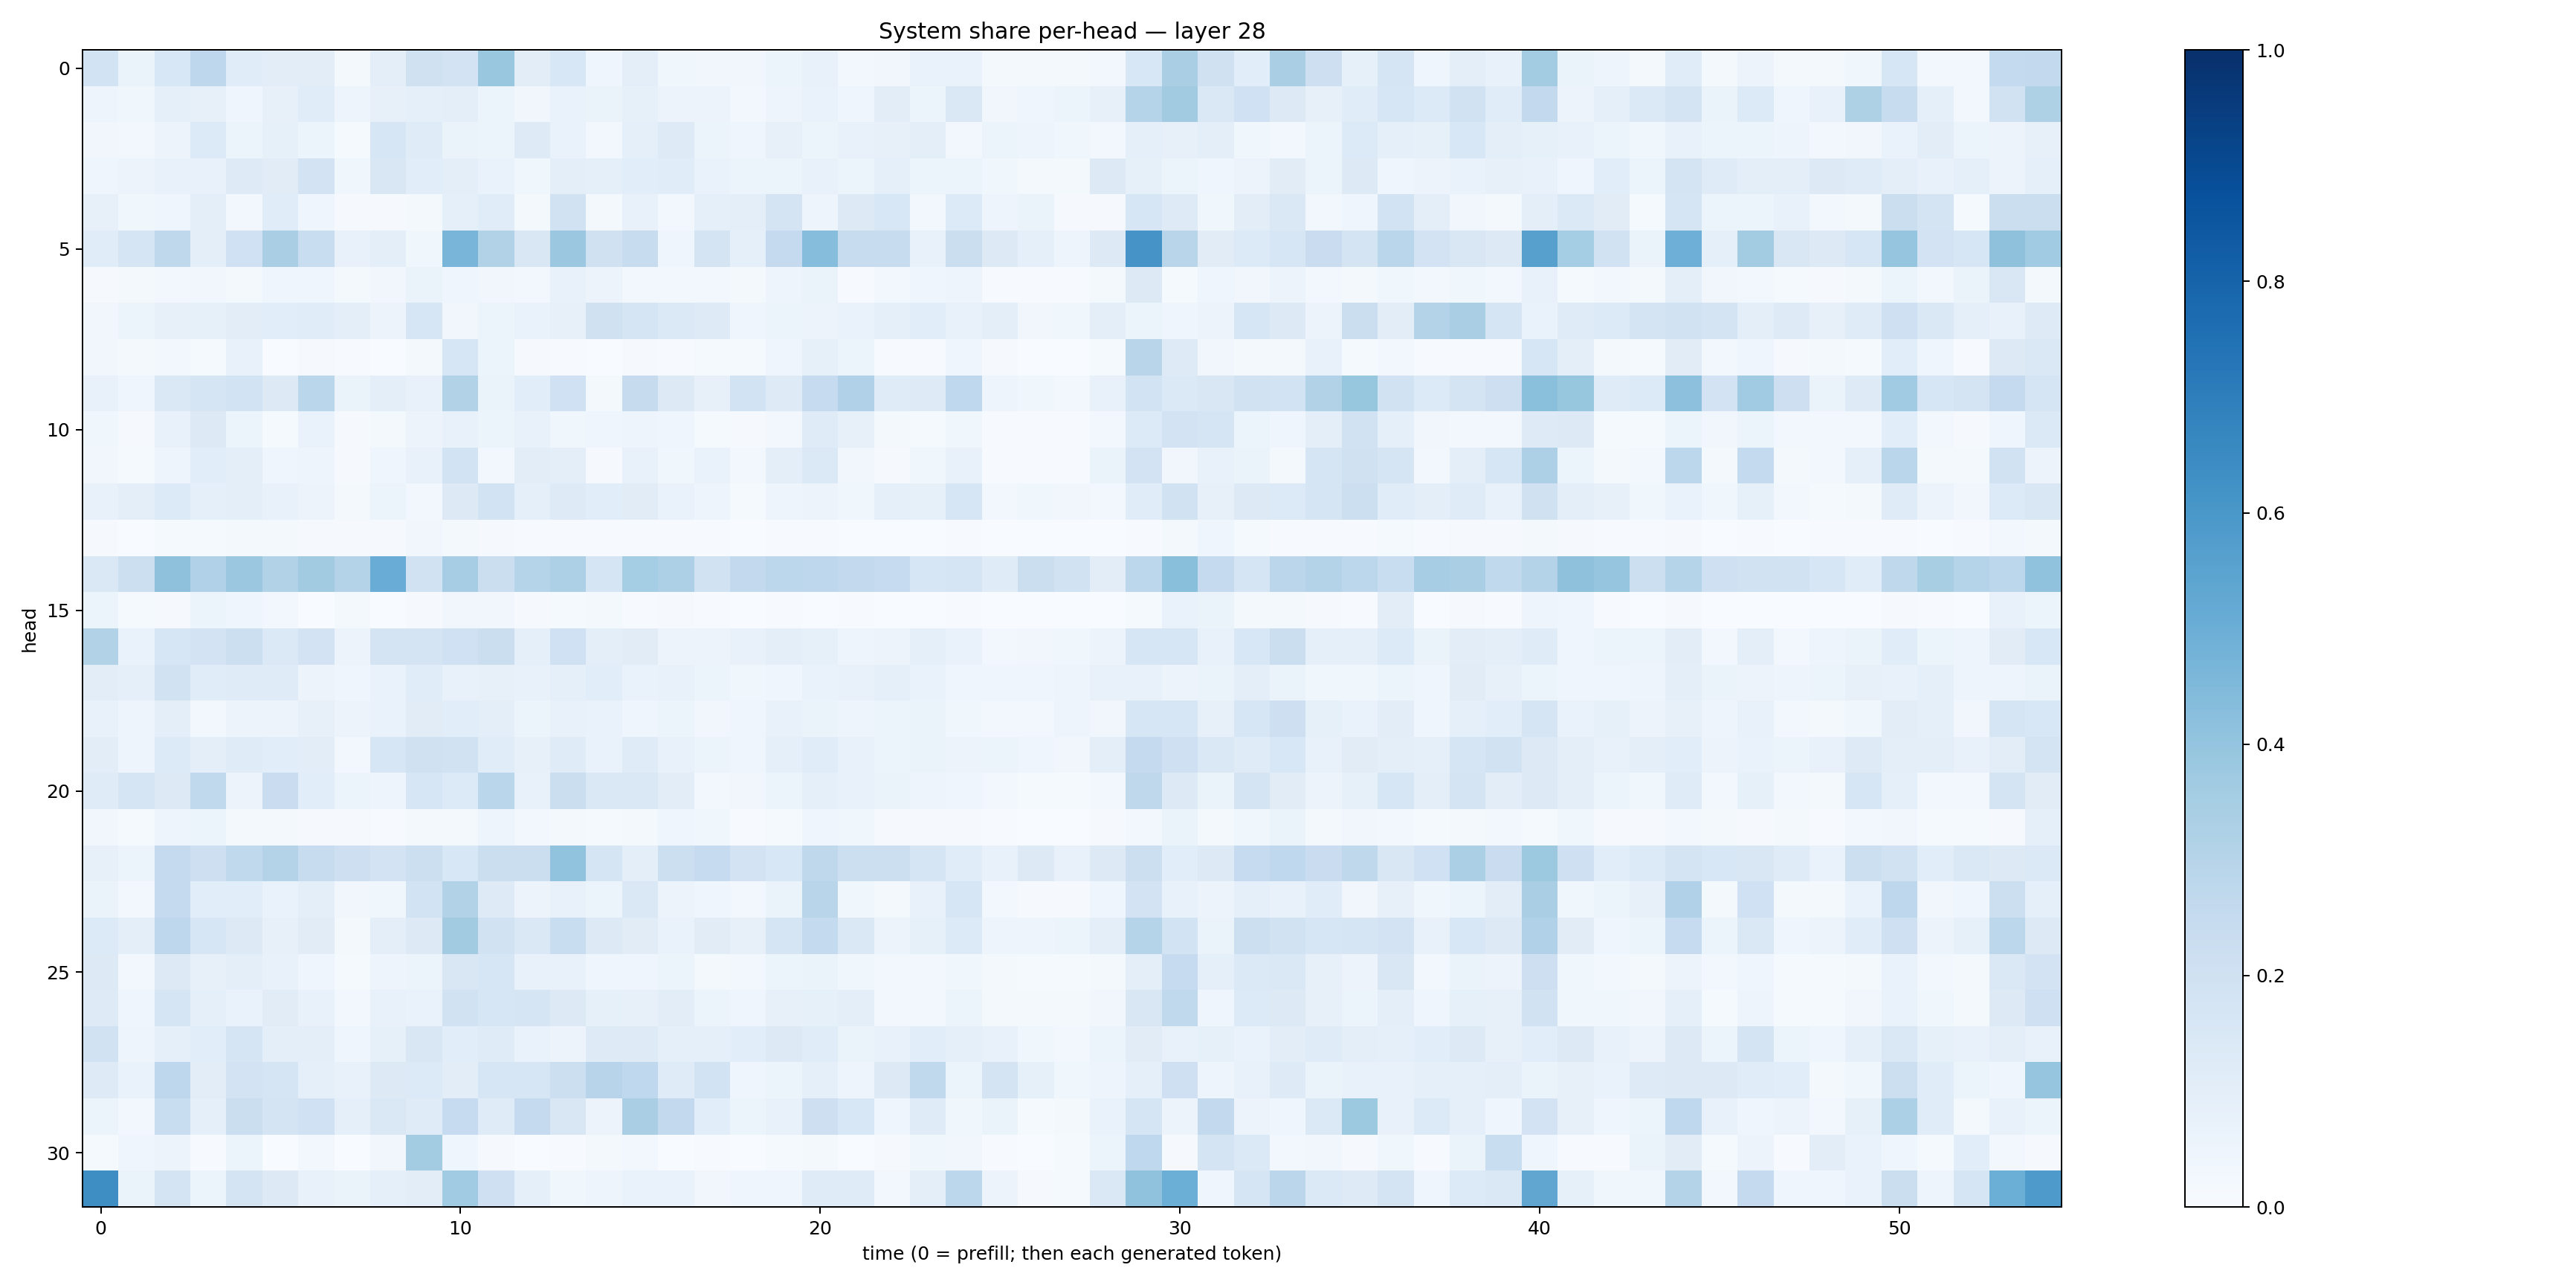

Data behind this chart, as committed beside it:
0.1837668, 0.06626665, 0.15401958, 0.27439722, 0.1159574, 0.10403972, 0.10247803, 0.015649328, 0.09598122, 0.19871294, 0.18139763, 0.38731164, 0.102222, 0.15388024, 0.043838978, 0.100589946, 0.037781466, 0.03154596, 0.033196285, 0.061848126, 0.07495386, 0.030503506, 0.032464705, 0.06957892
0.04793, 0.03862, 0.08946, 0.07815, 0.04277, 0.07948, 0.1144, 0.04701, 0.07849, 0.08773, 0.09498, 0.06228, 0.03178, 0.06952, 0.06337, 0.08446, 0.05568, 0.05486, 0.02886, 0.04719, 0.06997, 0.04003, 0.1045, 0.05185
0.03301, 0.02697, 0.05619, 0.1353, 0.06172, 0.08277, 0.05868, 0.01222, 0.1566, 0.1201, 0.06466, 0.06224, 0.1211, 0.07018, 0.03046, 0.0913, 0.1241, 0.05148, 0.04456, 0.07977, 0.05431, 0.07806, 0.07844, 0.09922
0.04543, 0.05748, 0.07732, 0.07201, 0.1218, 0.1096, 0.1817, 0.0375, 0.1517, 0.1079, 0.09748, 0.06901, 0.03827, 0.1014, 0.0862, 0.1068, 0.114, 0.06929, 0.06069, 0.05172, 0.07217, 0.05126, 0.08847, 0.05134
0.08118, 0.03661, 0.03962, 0.09588, 0.02487, 0.1156, 0.0465, 0.01159, 0.01002, 0.02155, 0.0901, 0.1153, 0.01792, 0.1901, 0.0182, 0.07706, 0.02351, 0.09087, 0.1014, 0.1758, 0.04891, 0.1293, 0.1555, 0.02573
0.1161, 0.1691, 0.2721, 0.09535, 0.2006, 0.3391, 0.2337, 0.07392, 0.09838, 0.03888, 0.4667, 0.3132, 0.1496, 0.381, 0.199, 0.2351, 0.04609, 0.1763, 0.08718, 0.2522, 0.4313, 0.2379, 0.2399, 0.07149
0.009599, 0.01688, 0.03005, 0.03247, 0.0159, 0.04326, 0.04181, 0.01596, 0.03285, 0.06321, 0.04439, 0.03427, 0.0244, 0.07442, 0.05575, 0.02918, 0.02717, 0.03033, 0.01889, 0.04765, 0.06618, 0.007484, 0.02666, 0.0432
0.03213, 0.05148, 0.08009, 0.08267, 0.1029, 0.1061, 0.1159, 0.09714, 0.05543, 0.1619, 0.03423, 0.06243, 0.06951, 0.07997, 0.1982, 0.1704, 0.1404, 0.1248, 0.04488, 0.06131, 0.05494, 0.06988, 0.08877, 0.1091
0.03187, 0.0202, 0.0268, 0.01462, 0.07048, 0.002441, 0.008321, 0.005277, 0.002498, 0.01975, 0.1565, 0.05961, 0.008541, 0.006323, 0.003434, 0.008107, 0.005409, 0.01401, 0.01265, 0.04025, 0.08557, 0.05349, 0.005541, 0.006163
0.07272, 0.04322, 0.1435, 0.1676, 0.1856, 0.1285, 0.2875, 0.06607, 0.09792, 0.07656, 0.313, 0.06536, 0.1056, 0.2031, 0.02312, 0.2433, 0.1313, 0.08106, 0.1846, 0.1242, 0.2496, 0.3201, 0.1191, 0.1228
0.03758, 0.01018, 0.07498, 0.1272, 0.06074, 0.01409, 0.06796, 0.01056, 0.01855, 0.0558, 0.07705, 0.05144, 0.07211, 0.03864, 0.04643, 0.04879, 0.0415, 0.0141, 0.01136, 0.03009, 0.1173, 0.07874, 0.01672, 0.0149
0.03499, 0.01446, 0.04969, 0.1068, 0.09598, 0.04284, 0.04703, 0.01117, 0.04073, 0.07745, 0.1852, 0.02354, 0.1018, 0.09531, 0.01065, 0.07414, 0.03849, 0.0683, 0.02898, 0.1004, 0.1371, 0.03365, 0.009904, 0.03647
0.07046, 0.09562, 0.1355, 0.08799, 0.09592, 0.07221, 0.05627, 0.01599, 0.05907, 0.02907, 0.1263, 0.1836, 0.08838, 0.1213, 0.1088, 0.1095, 0.06929, 0.04818, 0.01203, 0.04958, 0.05791, 0.03577, 0.08847, 0.08235
0.009068, 0.003661, 0.01306, 0.015, 0.0177, 0.01854, 0.007974, 0.008373, 0.0101, 0.0313, 0.02278, 0.009977, 0.00557, 0.006219, 0.005876, 0.007116, 0.006698, 0.005169, 0.002546, 0.005651, 0.005506, 0.002996, 0.002792, 0.003706
0.1435, 0.218, 0.4136, 0.3202, 0.3804, 0.3097, 0.3601, 0.3072, 0.5048, 0.1902, 0.3482, 0.2265, 0.2988, 0.3277, 0.1702, 0.3544, 0.3276, 0.1934, 0.2606, 0.2783, 0.2765, 0.259, 0.248, 0.1592
0.06182, 0.0127, 0.01048, 0.05204, 0.04494, 0.02929, 0.003113, 0.01661, 0.002879, 0.008232, 0.03279, 0.03427, 0.01011, 0.01242, 0.01689, 0.007293, 0.01053, 0.004145, 0.00273, 0.00418, 0.00302, 0.004986, 0.003859, 0.001591
0.311, 0.06826, 0.1627, 0.1805, 0.2153, 0.1378, 0.182, 0.05711, 0.173, 0.1763, 0.2011, 0.2265, 0.0937, 0.1997, 0.1012, 0.1106, 0.05512, 0.05621, 0.07081, 0.09629, 0.08219, 0.04711, 0.05693, 0.09104
0.1025, 0.08635, 0.1915, 0.1142, 0.1201, 0.1186, 0.05605, 0.04204, 0.06697, 0.1167, 0.07512, 0.07989, 0.07678, 0.0916, 0.1056, 0.06721, 0.07403, 0.06174, 0.03658, 0.04504, 0.06999, 0.07053, 0.08936, 0.06943
0.07281, 0.04927, 0.1015, 0.03022, 0.05502, 0.05702, 0.07823, 0.05563, 0.06906, 0.1117, 0.1087, 0.09969, 0.05317, 0.07653, 0.06829, 0.0445, 0.05159, 0.03411, 0.04683, 0.07374, 0.0628, 0.0487, 0.05863, 0.06484
0.1029, 0.04769, 0.1334, 0.1005, 0.1186, 0.1068, 0.1055, 0.03027, 0.1624, 0.1967, 0.1895, 0.1169, 0.08004, 0.1198, 0.06884, 0.1187, 0.07482, 0.06091, 0.04359, 0.08808, 0.117, 0.07538, 0.06014, 0.06596
0.12, 0.1675, 0.1251, 0.2655, 0.05775, 0.228, 0.106, 0.05192, 0.04867, 0.1578, 0.1349, 0.2871, 0.07676, 0.2191, 0.1467, 0.1474, 0.1039, 0.02454, 0.03429, 0.05334, 0.08702, 0.07783, 0.06566, 0.04744
0.03487, 0.01225, 0.04934, 0.05414, 0.02033, 0.02193, 0.008302, 0.009542, 0.007298, 0.01639, 0.01727, 0.04998, 0.02853, 0.0178, 0.01488, 0.01587, 0.04305, 0.03671, 0.006788, 0.01452, 0.03936, 0.03533, 0.008348, 0.009238
0.08191, 0.05441, 0.2537, 0.2148, 0.2654, 0.306, 0.2356, 0.2132, 0.1814, 0.2175, 0.156, 0.2216, 0.2209, 0.4034, 0.1674, 0.1009, 0.2149, 0.2464, 0.1799, 0.1562, 0.273, 0.2164, 0.2162, 0.1711
0.06551, 0.03119, 0.2539, 0.1081, 0.1082, 0.06793, 0.09702, 0.03334, 0.0371, 0.186, 0.3152, 0.1237, 0.05604, 0.07546, 0.05281, 0.1456, 0.05513, 0.04155, 0.0243, 0.06399, 0.2909, 0.03613, 0.01884, 0.07537
0.1366, 0.09871, 0.2773, 0.1605, 0.1275, 0.07917, 0.1095, 0.02046, 0.09498, 0.1283, 0.3598, 0.1884, 0.1442, 0.2315, 0.1259, 0.1111, 0.06996, 0.112, 0.08072, 0.1718, 0.2555, 0.1465, 0.05725, 0.08321
0.1264, 0.0291, 0.1291, 0.07941, 0.09832, 0.07315, 0.04141, 0.01191, 0.04889, 0.05955, 0.1514, 0.1567, 0.07739, 0.07387, 0.04569, 0.04434, 0.0521, 0.02276, 0.02947, 0.0513, 0.0638, 0.03869, 0.02499, 0.02435
0.1223, 0.04281, 0.1666, 0.09125, 0.06845, 0.1129, 0.07267, 0.02998, 0.07394, 0.06973, 0.1877, 0.1569, 0.1653, 0.1304, 0.08318, 0.07904, 0.1038, 0.0618, 0.04629, 0.07988, 0.08521, 0.09747, 0.02452, 0.03125
0.1888, 0.04916, 0.08804, 0.1078, 0.1702, 0.09855, 0.09526, 0.04599, 0.08581, 0.1487, 0.1078, 0.1178, 0.06908, 0.0571, 0.1215, 0.1218, 0.0868, 0.08701, 0.109, 0.1267, 0.117, 0.06484, 0.07561, 0.1074
0.1228, 0.06663, 0.2742, 0.1022, 0.1808, 0.1661, 0.09036, 0.07467, 0.1289, 0.1341, 0.1046, 0.1598, 0.1563, 0.2184, 0.2954, 0.2657, 0.1177, 0.1841, 0.042, 0.05404, 0.09204, 0.04973, 0.1259, 0.2628
0.06102, 0.02572, 0.2319, 0.08767, 0.2233, 0.1743, 0.1996, 0.08708, 0.1447, 0.1191, 0.2481, 0.1188, 0.2503, 0.1501, 0.05778, 0.3389, 0.2587, 0.1069, 0.06175, 0.07715, 0.2141, 0.1552, 0.04561, 0.118
0.01226, 0.04049, 0.05711, 0.006808, 0.05176, 0.002661, 0.03109, 0.003835, 0.03427, 0.357, 0.04337, 0.008044, 0.003524, 0.00632, 0.01676, 0.02995, 0.002096, 0.005284, 0.001709, 0.01455, 0.02011, 0.002322, 0.01146, 0.03584
0.6376, 0.06504, 0.1751, 0.06054, 0.175, 0.1289, 0.07251, 0.06363, 0.09203, 0.1018, 0.3656, 0.2107, 0.086, 0.03812, 0.04735, 0.06935, 0.0696, 0.03361, 0.04682, 0.04575, 0.1209, 0.1208, 0.02971, 0.09417
